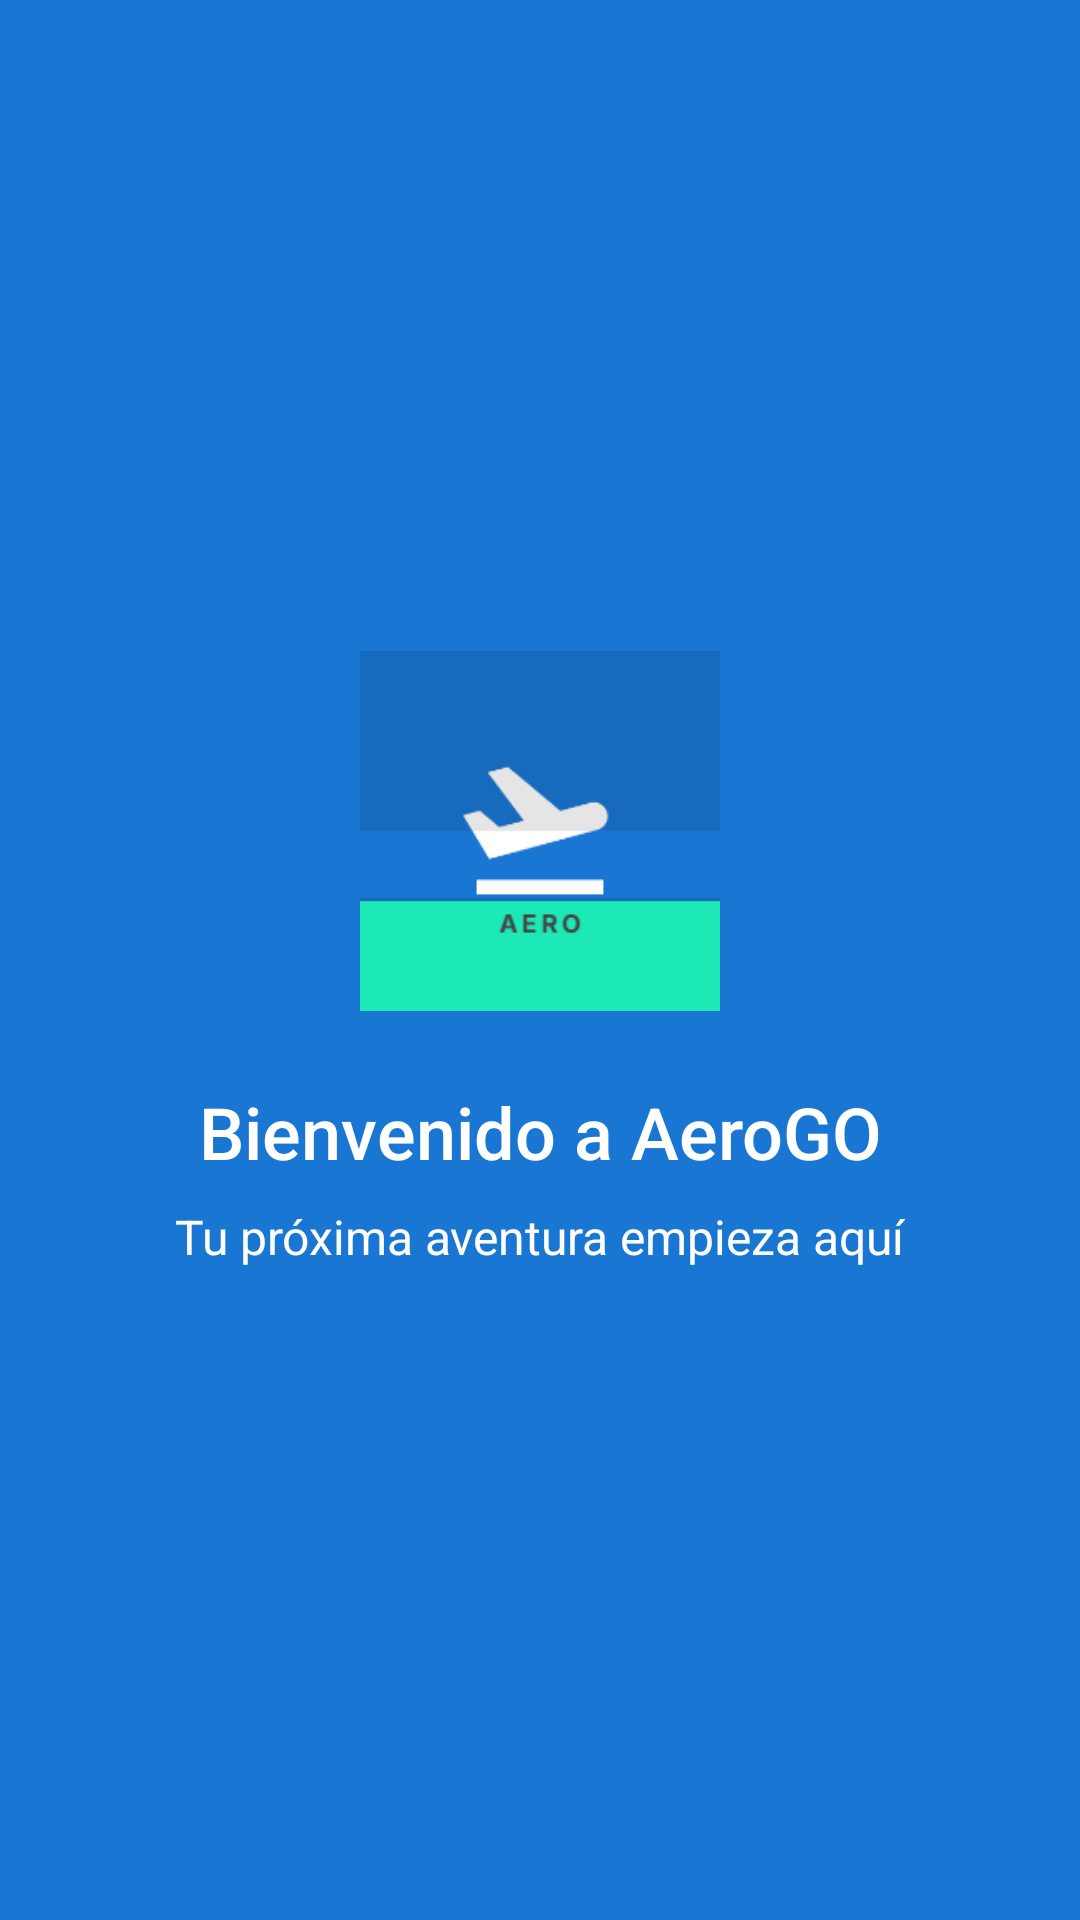

Reconstruct the res/layout file that produces this screen, plus the resources it refers to.
<!-- AndroidManifest.xml: application theme Theme.AeroGO -->
<!-- res/layout/activity_main.xml -->
<?xml version="1.0" encoding="utf-8"?>
<androidx.constraintlayout.widget.ConstraintLayout
    xmlns:android="http://schemas.android.com/apk/res/android"
    xmlns:app="http://schemas.android.com/apk/res-auto"
    xmlns:tools="http://schemas.android.com/tools"
    android:layout_width="match_parent"
    android:layout_height="match_parent"
    android:background="@color/colorPrimary"
    tools:context=".MainActivity">

    <ImageView
        android:id="@+id/imageLogo"
        android:layout_width="120dp"
        android:layout_height="120dp"
        android:contentDescription="@string/app_name"
        android:src="@mipmap/AeroGO_foreground"
        app:layout_constraintBottom_toTopOf="@id/textWelcomeTitle"
        app:layout_constraintEnd_toEndOf="parent"
        app:layout_constraintStart_toStartOf="parent"
        app:layout_constraintTop_toTopOf="parent"
        app:layout_constraintVertical_chainStyle="packed" />

    <TextView
        android:id="@+id/textWelcomeTitle"
        android:layout_width="wrap_content"
        android:layout_height="wrap_content"
        android:layout_marginTop="24dp"
        android:fontFamily="sans-serif-medium"
        android:text="@string/welcome_title"
        android:textColor="@color/white"
        android:textSize="24sp"
        app:layout_constraintBottom_toTopOf="@id/textWelcomeSubtitle"
        app:layout_constraintEnd_toEndOf="parent"
        app:layout_constraintStart_toStartOf="parent"
        app:layout_constraintTop_toBottomOf="@id/imageLogo" />

    <TextView
        android:id="@+id/textWelcomeSubtitle"
        android:layout_width="wrap_content"
        android:layout_height="wrap_content"
        android:layout_marginTop="8dp"
        android:text="@string/welcome_subtitle"
        android:textColor="@color/white"
        android:textSize="16sp"
        app:layout_constraintBottom_toBottomOf="parent"
        app:layout_constraintEnd_toEndOf="parent"
        app:layout_constraintStart_toStartOf="parent"
        app:layout_constraintTop_toBottomOf="@id/textWelcomeTitle" />

</androidx.constraintlayout.widget.ConstraintLayout>
<!-- resources referenced by this layout -->
<resources>
  <color name="colorPrimary">#1976D2</color>
  <color name="white">#FFFFFFFF</color>
  <!-- mipmap AeroGO_foreground: png bitmap (mipmap-xhdpi, 5673 bytes) -->
  <string name="app_name">AeroGO</string>
  <string name="welcome_subtitle">Tu próxima aventura empieza aquí</string>
  <string name="welcome_title">Bienvenido a AeroGO</string>
  <style name="Theme.AeroGO" parent="Theme.MaterialComponents.Light.NoActionBar">
              <item name="colorPrimary">@color/colorPrimary</item>
              <item name="colorPrimaryDark">@color/colorPrimaryDark</item>
              <item name="colorAccent">@color/colorAccent</item>
              <item name="android:windowBackground">@color/background</item>
              <item name="colorOnPrimary">@color/white</item>
              <item name="android:textColorPrimary">@color/textPrimary</item>
              <item name="android:textColorSecondary">@color/textSecondary</item>
              <item name="android:textColorHint">@color/textSecondary</item>
      </style>
  <color name="colorPrimaryDark">#0D47A1</color>
  <color name="colorAccent">#1DE9B6</color>
  <color name="background">#FAFAFA</color>
  <color name="textPrimary">#212121</color>
  <color name="textSecondary">#757575</color>
</resources>
